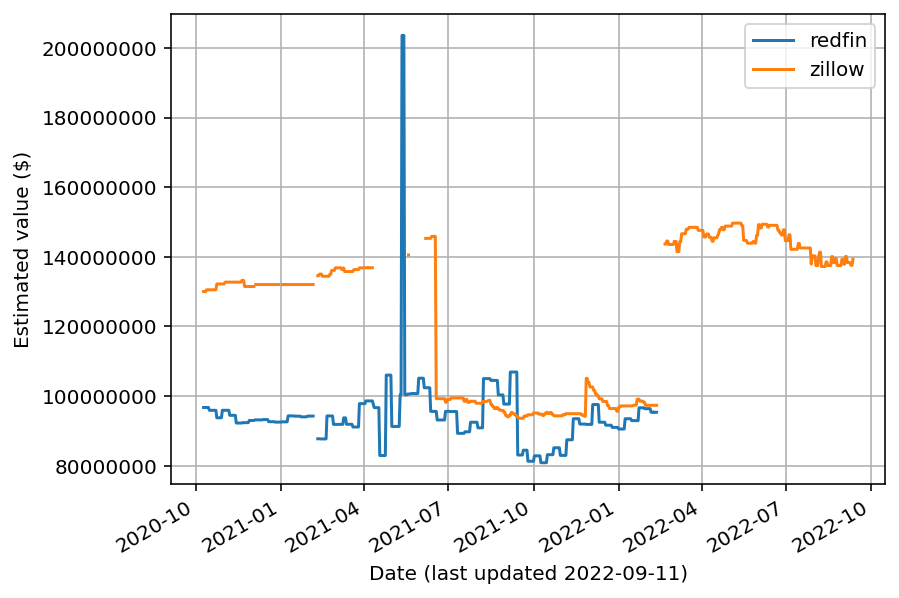

The data file committed next to this chart (first rows):
date, redfin, zillow
2020-10-09T15:57:35.143163-07:00, 96731523, 130037177
2020-10-09T15:58:56.136523-07:00, 96731523, 130037177
2020-10-09T23:02:30.874980+00:00, 96731523, 130037177
2020-10-09T23:08:18.032599+00:00, 96731523, 130037177
2020-10-10T05:08:52.432153+00:00, 96731523, 130037177
2020-10-11T05:08:57.059607+00:00, 96731523, 130037177
2020-10-12T05:08:26.502257+00:00, 96731523, 130037177
2020-10-13T05:08:38.454106+00:00, 96731523, 130528326
2020-10-14T05:08:31.126167+00:00, 96731523, 130528326
2020-10-15T05:07:17.508366+00:00, 96731523, 130528326
2020-10-16T05:08:25.444990+00:00, 95913372, 130528326
2020-10-17T05:08:34.574856+00:00, 95913372, 130528326
2020-10-18T05:08:28.293804+00:00, 95913372, 130528326
2020-10-19T05:12:29.405356+00:00, 95913372, 130528326
2020-10-20T05:08:29.335711+00:00, 95913372, 130528326
2020-10-21T05:08:43.074178+00:00, 95913372, 130528326
2020-10-22T05:09:02.428660+00:00, 95913372, 130528326
2020-10-23T05:09:01.212200+00:00, 95913372, 130528326
2020-10-24T05:09:25.107715+00:00, 93769160, 132212629
2020-10-25T05:08:53.695190+00:00, 93769160, 132212629
2020-10-26T05:09:22.733384+00:00, 93769160, 132212629
2020-10-27T05:09:30.210939+00:00, 93769160, 132212629
2020-10-28T05:09:15.097680+00:00, 93769160, 132212629
2020-10-29T05:09:31.466993+00:00, 93769160, 132212629
2020-10-30T05:05:37.944689+00:00, 95920669, 132212629
2020-10-31T05:05:51.672225+00:00, 95920669, 132212629
2020-11-01T05:05:54.408848+00:00, 95920669, 132212629
2020-11-02T05:06:07.461082+00:00, 95920669, 132728133
2020-11-03T05:06:58.003698+00:00, 95920669, 132728133
2020-11-04T05:06:29.833553+00:00, 95920669, 132728133
2020-11-05T05:07:13.743810+00:00, 95920669, 132728133
2020-11-06T05:06:37.406957+00:00, 95920669, 132728133
2020-11-07T05:06:57.057637+00:00, 94477312, 132728133
2020-11-08T05:07:00.737485+00:00, 94477312, 132728133
2020-11-09T05:06:52.746920+00:00, 94477312, 132728133
2020-11-10T05:05:57.242734+00:00, 94477312, 132728133
2020-11-11T05:06:03.580397+00:00, 94477312, 132728133
2020-11-12T05:06:36.088515+00:00, 94477312, 132728133
2020-11-13T05:06:19.344191+00:00, 94477312, 132728133
2020-11-14T05:07:03.509126+00:00, 92262842, 132728133
2020-11-15T05:06:48.755742+00:00, 92262842, 132728133
2020-11-16T05:07:53.173506+00:00, 92262842, 132728133
2020-11-17T05:07:57.403900+00:00, 92262842, 132728133
2020-11-18T05:06:31.169617+00:00, 92262842, 132728133
2020-11-19T05:07:13.547500+00:00, 92262842, 132728133
2020-11-20T05:07:38.436113+00:00, 92262842, 133215978
2020-11-21T05:06:28.864037+00:00, 92373113, 133215978
2020-11-22T05:06:38.611738+00:00, 92373113, 133215978
2020-11-23T05:07:10.640479+00:00, 92373113, 131474248
2020-11-24T05:08:08.449427+00:00, 92373113, 131474248
2020-11-25T05:07:16.155303+00:00, 92373113, 131474248
2020-11-26T05:08:16.062846+00:00, 92373113, 131474248
2020-11-27T05:07:26.860265+00:00, 92373113, 131474248
2020-11-28T05:07:38.774956+00:00, 92989759, 131474248
2020-11-29T05:07:32.373308+00:00, 92989759, 131474248
2020-11-30T05:07:52.442821+00:00, 92989759, 131474248
2020-12-01T05:08:45.554310+00:00, 92989759, 131474248
2020-12-02T05:07:30.070375+00:00, 92989759, 131474248
2020-12-03T05:08:54.246269+00:00, 92989759, 131474248
2020-12-04T05:20:57.374257+00:00, 93165219, NaN
... 655 more rows
